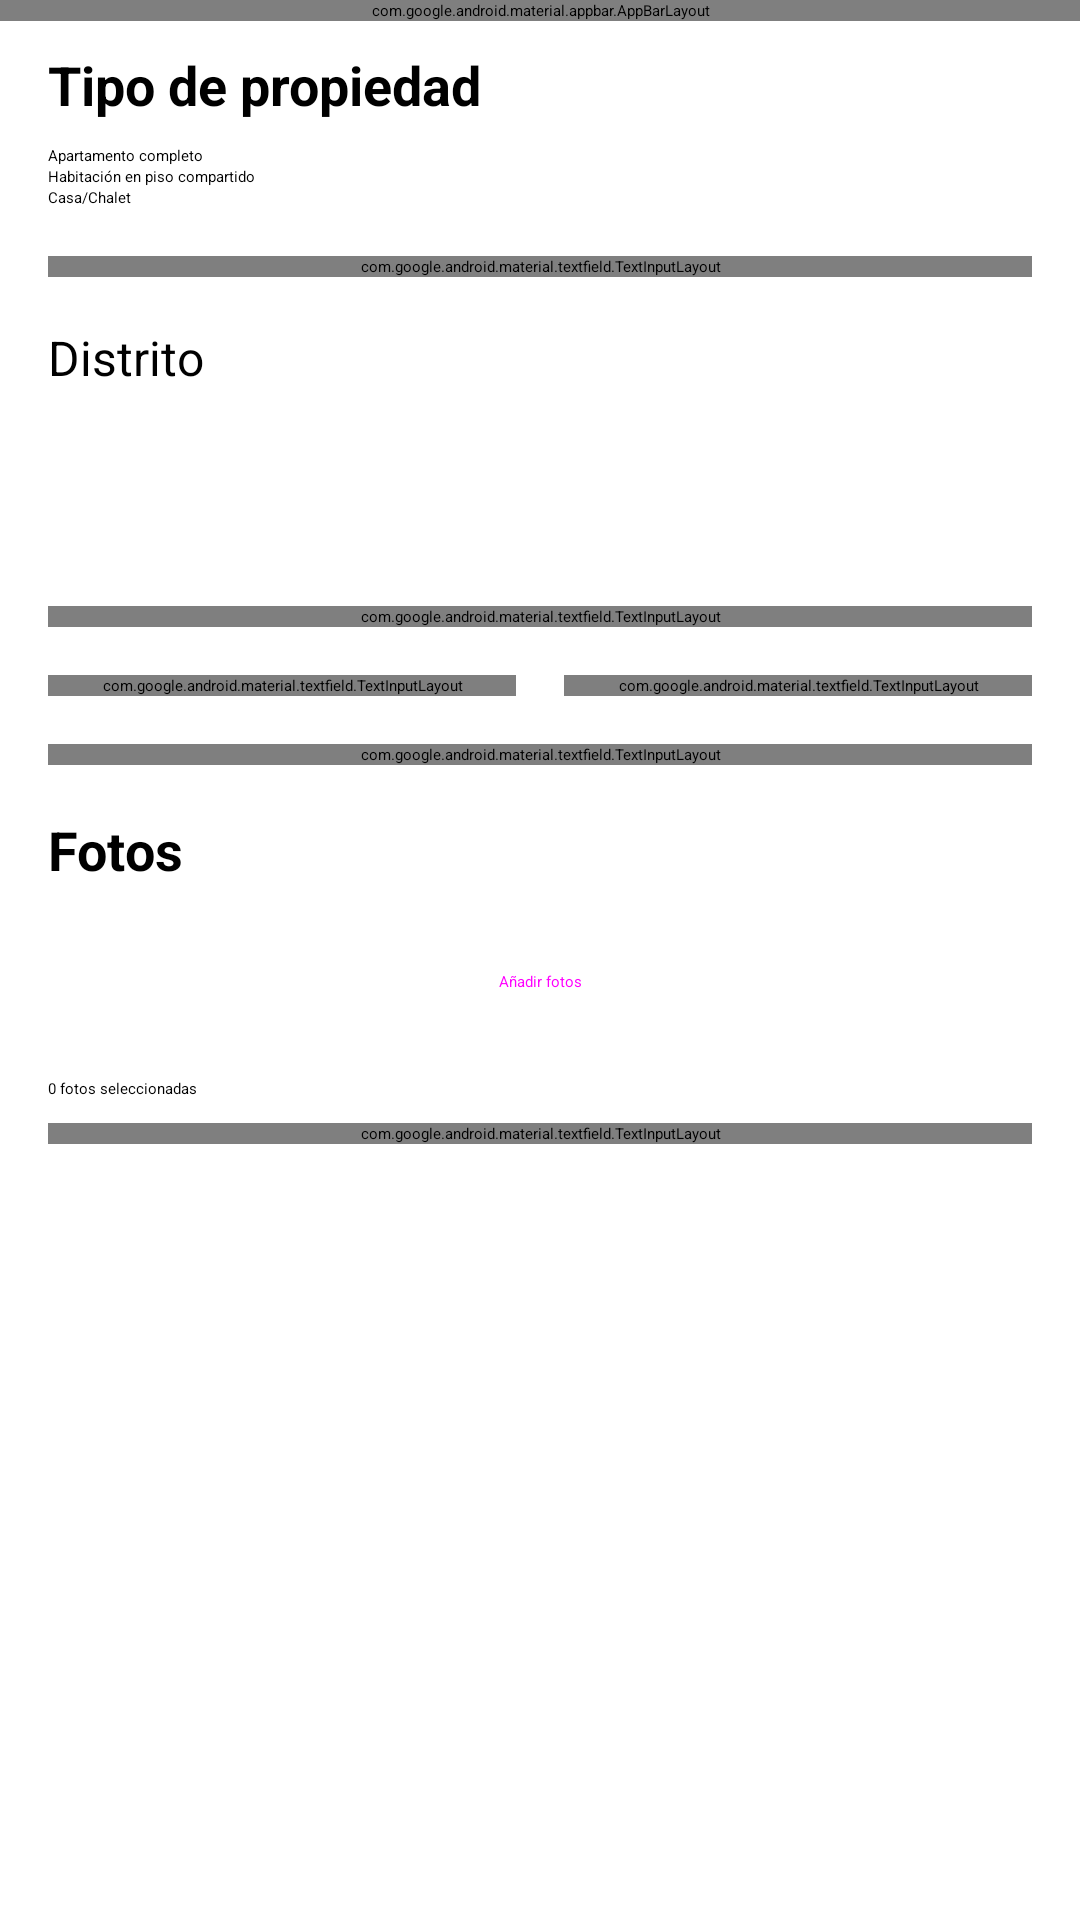

Produce the Android XML layout that renders to this screen, including the resource entries it uses.
<!-- AndroidManifest.xml: application theme Theme.Flatter -->
<!-- res/layout/activity_create_listing.xml -->
<?xml version="1.0" encoding="utf-8"?>
<androidx.coordinatorlayout.widget.CoordinatorLayout xmlns:android="http://schemas.android.com/apk/res/android"
    xmlns:app="http://schemas.android.com/apk/res-auto"
    xmlns:tools="http://schemas.android.com/tools"
    android:layout_width="match_parent"
    android:layout_height="match_parent"
    tools:context=".listingVista.CreateListingActivity">

    <com.google.android.material.appbar.AppBarLayout
        android:layout_width="match_parent"
        android:layout_height="wrap_content"
        android:theme="@style/ThemeOverlay.MaterialComponents.Dark.ActionBar">

        <androidx.appcompat.widget.Toolbar
            android:id="@+id/toolbar"
            android:layout_width="match_parent"
            android:layout_height="?attr/actionBarSize"
            android:background="@color/colorPrimary"
            app:popupTheme="@style/ThemeOverlay.MaterialComponents.Light" />

    </com.google.android.material.appbar.AppBarLayout>

    <androidx.core.widget.NestedScrollView
        android:layout_width="match_parent"
        android:layout_height="match_parent"
        app:layout_behavior="@string/appbar_scrolling_view_behavior">

        <LinearLayout
            android:layout_width="match_parent"
            android:layout_height="wrap_content"
            android:orientation="vertical"
            android:padding="16dp">

            <TextView
                android:layout_width="match_parent"
                android:layout_height="wrap_content"
                android:text="Tipo de propiedad"
                android:textSize="18sp"
                android:textStyle="bold"
                android:layout_marginBottom="8dp" />

            <RadioGroup
                android:layout_width="match_parent"
                android:layout_height="wrap_content"
                android:orientation="vertical"
                android:layout_marginBottom="16dp">

                <RadioButton
                    android:id="@+id/radioApartment"
                    android:layout_width="match_parent"
                    android:layout_height="wrap_content"
                    android:text="Apartamento completo"
                    android:checked="true" />

                <RadioButton
                    android:id="@+id/radioRoom"
                    android:layout_width="match_parent"
                    android:layout_height="wrap_content"
                    android:text="Habitación en piso compartido" />

                <RadioButton
                    android:id="@+id/radioHouse"
                    android:layout_width="match_parent"
                    android:layout_height="wrap_content"
                    android:text="Casa/Chalet" />
            </RadioGroup>

            <com.google.android.material.textfield.TextInputLayout
                android:layout_width="match_parent"
                android:layout_height="wrap_content"
                style="@style/Widget.MaterialComponents.TextInputLayout.OutlinedBox"
                android:layout_marginBottom="16dp">

                <com.google.android.material.textfield.TextInputEditText
                    android:id="@+id/etTitle"
                    android:layout_width="match_parent"
                    android:layout_height="wrap_content"
                    android:hint="Título del anuncio" />
            </com.google.android.material.textfield.TextInputLayout>

            <TextView
                android:layout_width="match_parent"
                android:layout_height="wrap_content"
                android:text="Distrito"
                android:textSize="16sp"
                android:layout_marginBottom="8dp" />

            <Spinner
                android:id="@+id/spinnerDistrict"
                android:layout_width="match_parent"
                android:layout_height="wrap_content"
                android:layout_marginBottom="16dp"
                android:minHeight="48dp" />

            <com.google.android.material.textfield.TextInputLayout
                android:layout_width="match_parent"
                android:layout_height="wrap_content"
                style="@style/Widget.MaterialComponents.TextInputLayout.OutlinedBox"
                android:layout_marginBottom="16dp">

                <com.google.android.material.textfield.TextInputEditText
                    android:id="@+id/etPrice"
                    android:layout_width="match_parent"
                    android:layout_height="wrap_content"
                    android:hint="Precio (€/mes)"
                    android:inputType="numberDecimal" />
            </com.google.android.material.textfield.TextInputLayout>

            <LinearLayout
                android:layout_width="match_parent"
                android:layout_height="wrap_content"
                android:orientation="horizontal"
                android:layout_marginBottom="16dp">

                <com.google.android.material.textfield.TextInputLayout
                    android:layout_width="0dp"
                    android:layout_height="wrap_content"
                    android:layout_weight="1"
                    android:layout_marginEnd="8dp"
                    style="@style/Widget.MaterialComponents.TextInputLayout.OutlinedBox">

                    <com.google.android.material.textfield.TextInputEditText
                        android:id="@+id/etBedrooms"
                        android:layout_width="match_parent"
                        android:layout_height="wrap_content"
                        android:hint="Habitaciones"
                        android:inputType="number"
                        android:text="1" />
                </com.google.android.material.textfield.TextInputLayout>

                <com.google.android.material.textfield.TextInputLayout
                    android:layout_width="0dp"
                    android:layout_height="wrap_content"
                    android:layout_weight="1"
                    android:layout_marginStart="8dp"
                    style="@style/Widget.MaterialComponents.TextInputLayout.OutlinedBox">

                    <com.google.android.material.textfield.TextInputEditText
                        android:id="@+id/etBathrooms"
                        android:layout_width="match_parent"
                        android:layout_height="wrap_content"
                        android:hint="Baños"
                        android:inputType="number"
                        android:text="1" />
                </com.google.android.material.textfield.TextInputLayout>
            </LinearLayout>

            <com.google.android.material.textfield.TextInputLayout
                android:layout_width="match_parent"
                android:layout_height="wrap_content"
                style="@style/Widget.MaterialComponents.TextInputLayout.OutlinedBox"
                android:layout_marginBottom="16dp">

                <com.google.android.material.textfield.TextInputEditText
                    android:id="@+id/etArea"
                    android:layout_width="match_parent"
                    android:layout_height="wrap_content"
                    android:hint="Superficie (m²)"
                    android:inputType="number" />
            </com.google.android.material.textfield.TextInputLayout>

            <TextView
                android:layout_width="match_parent"
                android:layout_height="wrap_content"
                android:text="Fotos"
                android:textSize="18sp"
                android:textStyle="bold"
                android:layout_marginBottom="8dp" />

            <Button
                android:id="@+id/btnAddPhotos"
                android:layout_width="match_parent"
                android:layout_height="wrap_content"
                android:text="Añadir fotos"
                android:layout_marginBottom="8dp"
                style="@style/Widget.MaterialComponents.Button.OutlinedButton" />

            <TextView
                android:id="@+id/tvSelectedImagesCount"
                android:layout_width="match_parent"
                android:layout_height="wrap_content"
                android:text="0 fotos seleccionadas"
                android:layout_marginBottom="8dp" />

            <androidx.recyclerview.widget.RecyclerView
                android:id="@+id/recyclerViewImages"
                android:layout_width="match_parent"
                android:layout_height="120dp"
                android:orientation="horizontal"
                android:layout_marginBottom="16dp"
                android:visibility="gone" />

            <com.google.android.material.textfield.TextInputLayout
                android:layout_width="match_parent"
                android:layout_height="wrap_content"
                style="@style/Widget.MaterialComponents.TextInputLayout.OutlinedBox"
                android:layout_marginBottom="24dp">

                <com.google.android.material.textfield.TextInputEditText
                    android:id="@+id/etDescription"
                    android:layout_width="match_parent"
                    android:layout_height="wrap_content"
                    android:hint="Descripción"
                    android:inputType="textMultiLine"
                    android:minLines="5"
                    android:gravity="top" />
            </com.google.android.material.textfield.TextInputLayout>

            <Button
                android:id="@+id/btnPublish"
                android:layout_width="match_parent"
                android:layout_height="wrap_content"
                android:text="Publicar anuncio"
                android:textColor="@color/white"
                android:backgroundTint="@color/colorAccent" />
        </LinearLayout>
    </androidx.core.widget.NestedScrollView>

    <ProgressBar
        android:id="@+id/progressBar"
        android:layout_width="wrap_content"
        android:layout_height="wrap_content"
        android:layout_gravity="center"
        android:visibility="gone" />

</androidx.coordinatorlayout.widget.CoordinatorLayout>
<!-- resources referenced by this layout -->
<resources>
  <color name="colorAccent">#38B9FF</color>
  <color name="colorPrimary">#6C63FF</color>
  <color name="white">#FFFFFFFF</color>
  <style name="Theme.Flatter" parent="android:Theme.Material.Light.NoActionBar" />
</resources>
